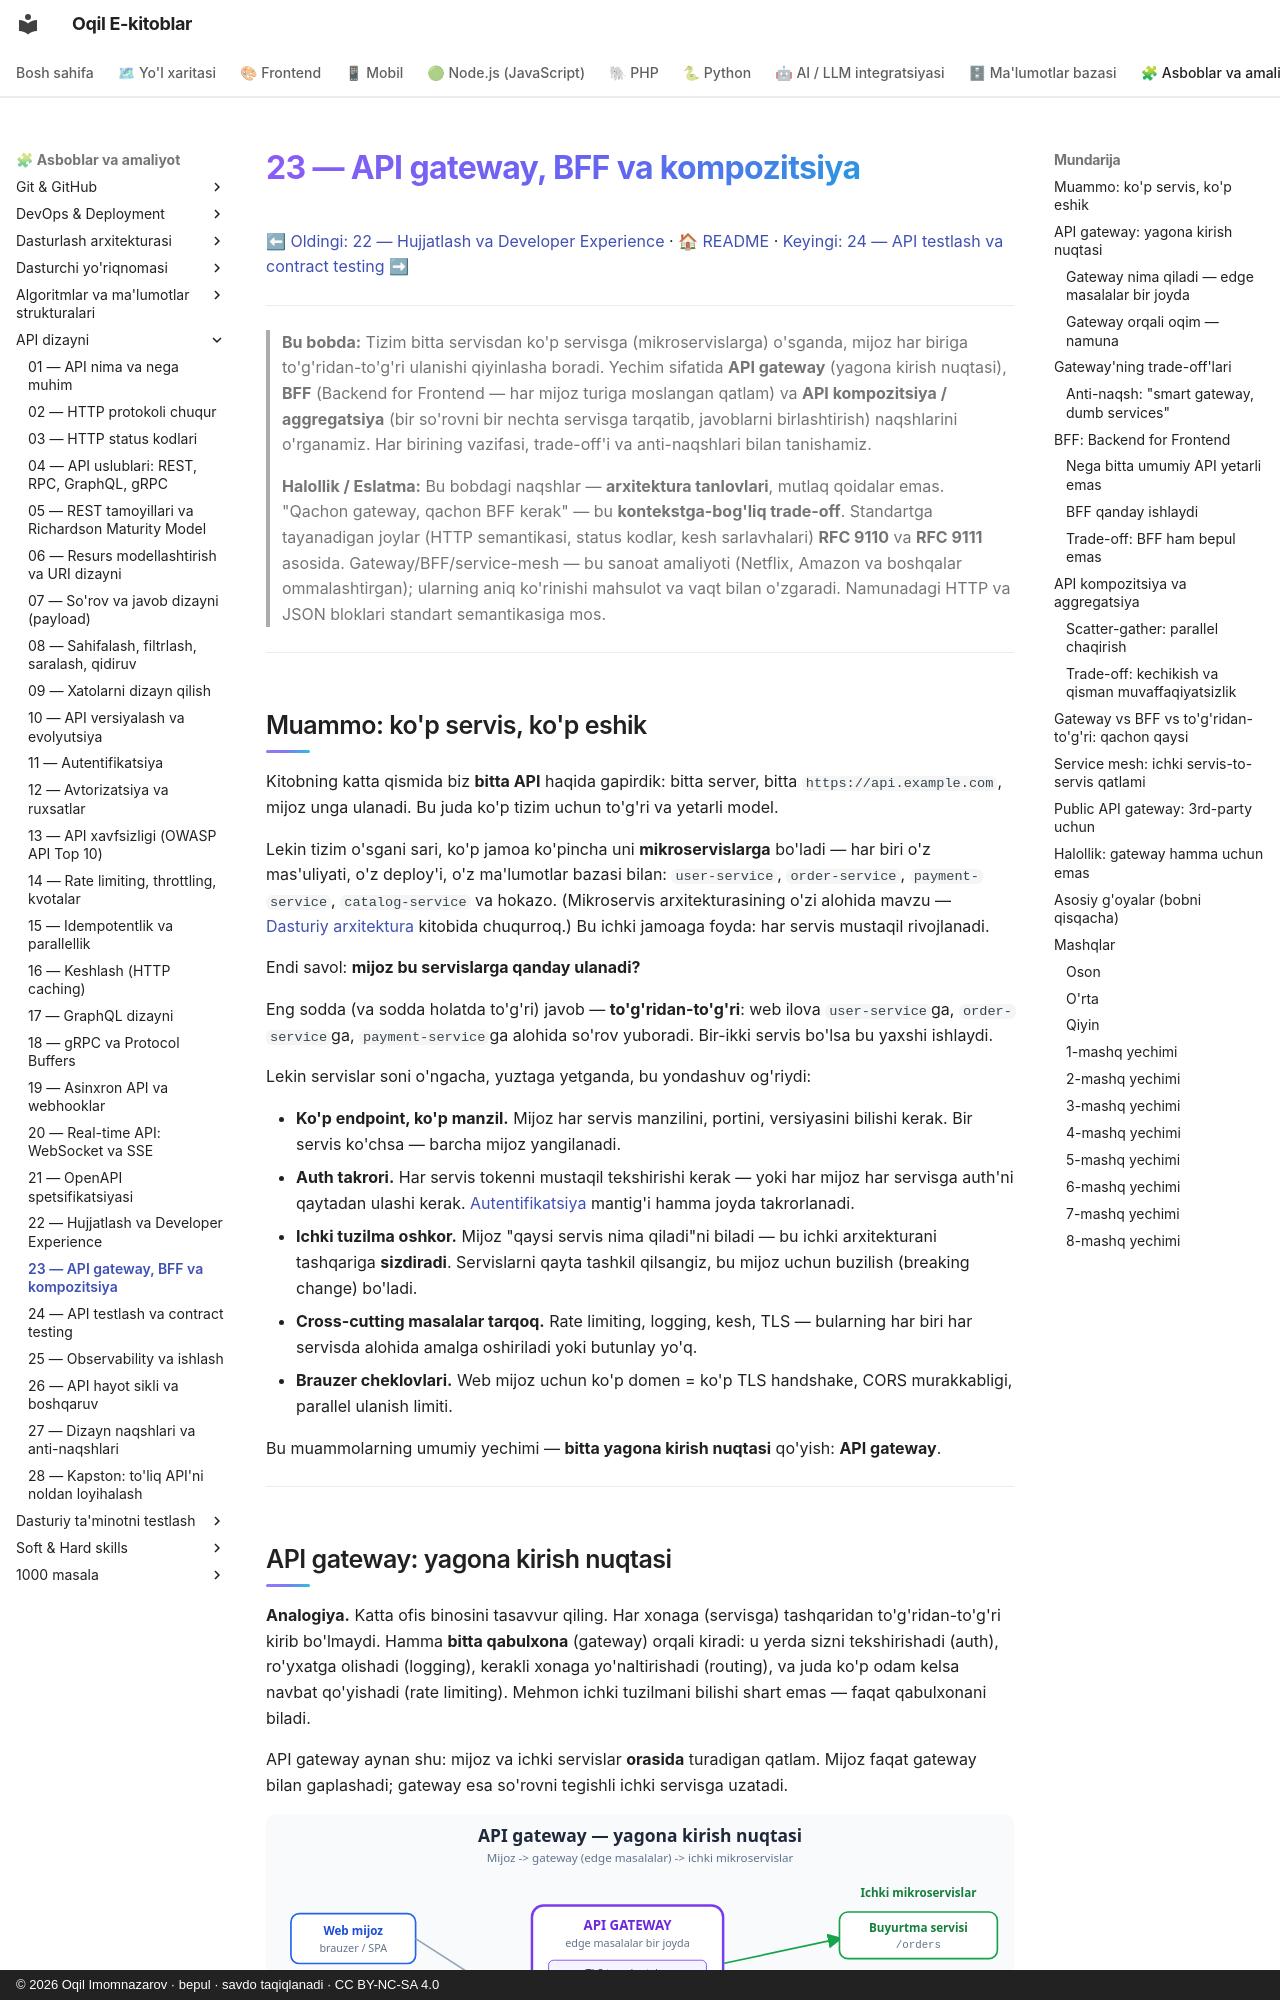

repository: iOqil/e-book · page: api-dizayni/23-api-gateway-bff/index.html · generator: mkdocs · copyright: © 2026 Oqil Imomnazarov · bepul · savdo taqiqlanadi · CC BY-NC-SA 4.0

# 23 — API gateway, BFF va kompozitsiya

[⬅ Oldingi: 22 — Hujjatlash va Developer Experience](./22-hujjatlash-dx.md) · [🏠 README](./README.md) · [Keyingi: 24 — API testlash va contract testing ➡](./24-testlash-contract.md)

---

> **Bu bobda:** Tizim bitta servisdan ko'p servisga (mikroservislarga) o'sganda, mijoz har biriga to'g'ridan-to'g'ri ulanishi qiyinlasha boradi. Yechim sifatida **API gateway** (yagona kirish nuqtasi), **BFF** (Backend for Frontend — har mijoz turiga moslangan qatlam) va **API kompozitsiya / aggregatsiya** (bir so'rovni bir nechta servisga tarqatib, javoblarni birlashtirish) naqshlarini o'rganamiz. Har birining vazifasi, trade-off'i va anti-naqshlari bilan tanishamiz.
>
> **Halollik / Eslatma:** Bu bobdagi naqshlar — **arxitektura tanlovlari**, mutlaq qoidalar emas. "Qachon gateway, qachon BFF kerak" — bu **kontekstga-bog'liq trade-off**. Standartga tayanadigan joylar (HTTP semantikasi, status kodlar, kesh sarlavhalari) **RFC 9110** va **RFC 9111** asosida. Gateway/BFF/service-mesh — bu sanoat amaliyoti (Netflix, Amazon va boshqalar ommalashtirgan); ularning aniq ko'rinishi mahsulot va vaqt bilan o'zgaradi. Namunadagi HTTP va JSON bloklari standart semantikasiga mos.

---

## Muammo: ko'p servis, ko'p eshik

Kitobning katta qismida biz **bitta API** haqida gapirdik: bitta server, bitta `https://api.example.com`, mijoz unga ulanadi. Bu juda ko'p tizim uchun to'g'ri va yetarli model.

Lekin tizim o'sgani sari, ko'p jamoa ko'pincha uni **mikroservislarga** bo'ladi — har biri o'z mas'uliyati, o'z deploy'i, o'z ma'lumotlar bazasi bilan: `user-service`, `order-service`, `payment-service`, `catalog-service` va hokazo. (Mikroservis arxitekturasining o'zi alohida mavzu — [Dasturiy arxitektura](../arxitektura/README.md) kitobida chuqurroq.) Bu ichki jamoaga foyda: har servis mustaqil rivojlanadi.

Endi savol: **mijoz bu servislarga qanday ulanadi?**

Eng sodda (va sodda holatda to'g'ri) javob — **to'g'ridan-to'g'ri**: web ilova `user-service`ga, `order-service`ga, `payment-service`ga alohida so'rov yuboradi. Bir-ikki servis bo'lsa bu yaxshi ishlaydi.

Lekin servislar soni o'ngacha, yuztaga yetganda, bu yondashuv og'riydi:

- **Ko'p endpoint, ko'p manzil.** Mijoz har servis manzilini, portini, versiyasini bilishi kerak. Bir servis ko'chsa — barcha mijoz yangilanadi.
- **Auth takrori.** Har servis tokenni mustaqil tekshirishi kerak — yoki har mijoz har servisga auth'ni qaytadan ulashi kerak. [Autentifikatsiya](./11-autentifikatsiya.md) mantig'i hamma joyda takrorlanadi.
- **Ichki tuzilma oshkor.** Mijoz "qaysi servis nima qiladi"ni biladi — bu ichki arxitekturani tashqariga **sizdiradi**. Servislarni qayta tashkil qilsangiz, bu mijoz uchun buzilish (breaking change) bo'ladi.
- **Cross-cutting masalalar tarqoq.** Rate limiting, logging, kesh, TLS — bularning har biri har servisda alohida amalga oshiriladi yoki butunlay yo'q.
- **Brauzer cheklovlari.** Web mijoz uchun ko'p domen = ko'p TLS handshake, CORS murakkabligi, parallel ulanish limiti.

Bu muammolarning umumiy yechimi — **bitta yagona kirish nuqtasi** qo'yish: **API gateway**.

---

## API gateway: yagona kirish nuqtasi

**Analogiya.** Katta ofis binosini tasavvur qiling. Har xonaga (servisga) tashqaridan to'g'ridan-to'g'ri kirib bo'lmaydi. Hamma **bitta qabulxona** (gateway) orqali kiradi: u yerda sizni tekshirishadi (auth), ro'yxatga olishadi (logging), kerakli xonaga yo'naltirishadi (routing), va juda ko'p odam kelsa navbat qo'yishadi (rate limiting). Mehmon ichki tuzilmani bilishi shart emas — faqat qabulxonani biladi.

API gateway aynan shu: mijoz va ichki servislar **orasida** turadigan qatlam. Mijoz faqat gateway bilan gaplashadi; gateway esa so'rovni tegishli ichki servisga uzatadi.

![API gateway: mijoz -> gateway -> ichki mikroservislar](rasmlar/api23-gateway.svg)
